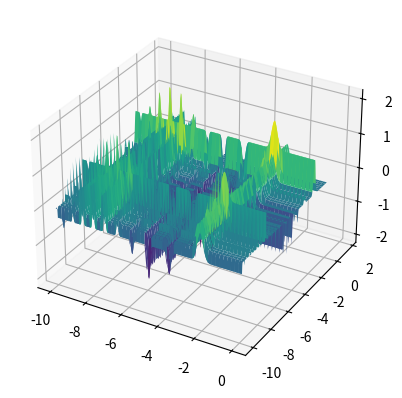
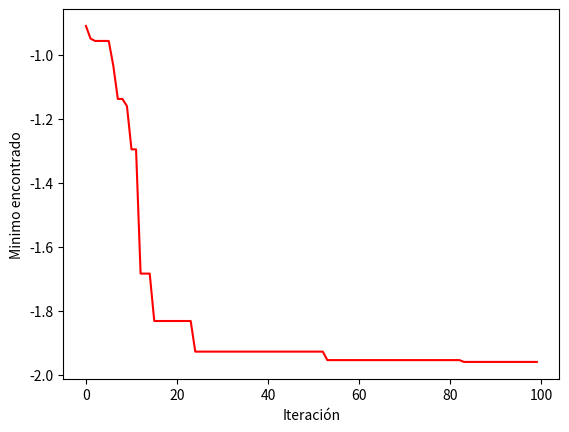

Here is the Python script that generated these plots, in order:
import numpy as np
from random import random
import matplotlib.pyplot as plt

x_min = -10
x_max = 0
y_min = -10
y_max = 0

# Función a optimizar
def michalewicz(X):
    resultado = 0
    for i in range(len(X)):
        resultado -= np.sin(X[i]) * np.sin(((i + 1) * X[i]**2) / np.pi)**(2 * 10) # m=10
    return resultado

class beeHive:
    def __init__(self, iterations, bees, selection):
        self.iterations = iterations
        self.bees = [[np.random.uniform(x_min, x_max), np.random.uniform(y_min, y_max)] for i in range(bees)]
        self.bees_cont = [0 for i in range(bees)]
        self.selection = selection
        self.limit = bees//4
        self.evolution = [],[]
        minimum = np.argmin([michalewicz(self.bees[i]) for i in range(len(self.bees))])
        self.best_solution = [self.bees[minimum][0], self.bees[minimum][1], michalewicz(self.bees[minimum])]

    def run(self):
        for it in range(self.iterations):
            # Obreras
            for bee in range(len(self.bees)):
                new_bee = [self.bees[bee][0] + np.random.uniform(-1, 1), self.bees[bee][1] + np.random.uniform(-1, 1)]

                if michalewicz(new_bee) < michalewicz(self.bees[bee]):
                    self.bees[bee] = new_bee
                    self.bees_cont[bee] = 0
                else:
                    self.bees_cont[bee] += 1
            
            # Espectadoras
            for bee in range(len(self.bees)):
                if random() < self.selection:
                    minimum = np.argmin([michalewicz(self.bees[i]) for i in range(len(self.bees))])
                    new_bee = [self.bees[minimum][0] + np.random.uniform(-1, 1), self.bees[minimum][1] + np.random.uniform(-1, 1)]
                    
                    if michalewicz(new_bee) < michalewicz(self.bees[bee]):
                        self.bees[bee] = new_bee
                        self.bees_cont[bee] = 0
                    else:
                        self.bees_cont[bee] += 1
            
            # Exploradoras
            for bee in range(len(self.bees)):
                if self.bees_cont[bee] > self.limit:
                    new_bee = [np.random.uniform(x_min, x_max), np.random.uniform(y_min, y_max)]
                    self.bees[bee] = new_bee
                    self.bees_cont[bee] = 0
        
            minimum = np.argmin([michalewicz(self.bees[i]) for i in range(len(self.bees))])
            minimum_result = michalewicz(self.bees[minimum])
            if (minimum_result < self.best_solution[2]):
                self.best_solution = [self.bees[minimum][0], self.bees[minimum][1], michalewicz(self.bees[minimum])]

            self.evolution[0].append(it)
            self.evolution[1].append(self.best_solution[2])

    def results(self):
        print("-------------- Resultados --------------")
        print(f"x: {self.best_solution[0]} y: {self.best_solution[1]}")    
        print(f"Resultado: {self.best_solution[2]}")    
        print("----------------------------------------")  

hive = beeHive(100, 50, 0.5) # beeColony (iterations, bees, selection)
hive.run()
hive.results()

# Función
valX = np.linspace(x_min, x_max, 500)
valY = np.linspace(y_min, y_max, 500)
X, Y = np.meshgrid(valX, valY)
Z = michalewicz([X, Y])
fig, ax = plt.subplots(subplot_kw={"projection":"3d"})
ax.plot_surface(X, Y, Z, cmap="viridis")
ax.scatter(hive.best_solution[0], hive.best_solution[1], hive.best_solution[2], marker='*', color='red', s=100)

# Mejores resultados
figura = plt.figure(num="ABC") 
plt.xlabel("Iteración")
plt.ylabel("Minimo encontrado")
plt.plot(hive.evolution[0], hive.evolution[1], color='red')

plt.show()